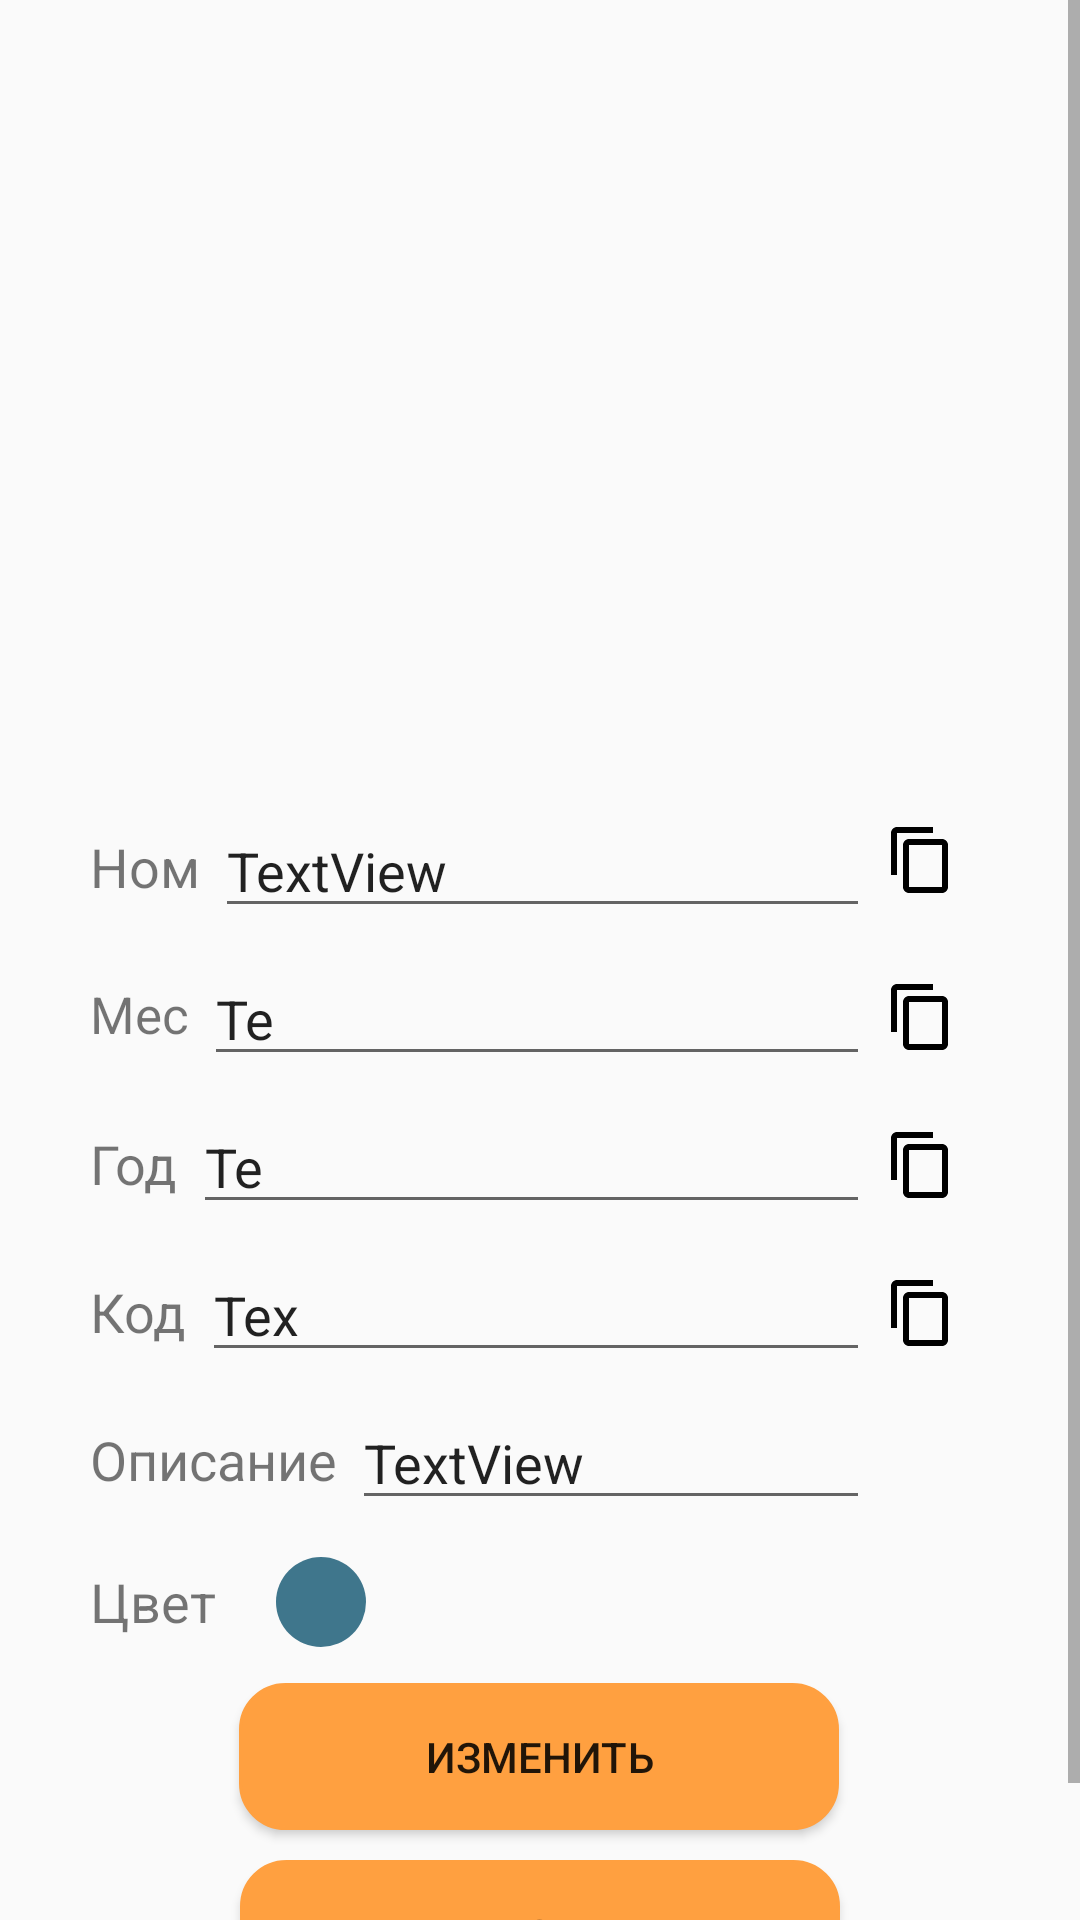

The Android layout XML behind this screen, and the referenced resources:
<!-- AndroidManifest.xml: application theme Theme.MyCard -->
<!-- res/layout/fragment_card_view.xml -->
<?xml version="1.0" encoding="utf-8"?>
<ScrollView xmlns:android="http://schemas.android.com/apk/res/android"
    xmlns:app="http://schemas.android.com/apk/res-auto"
    xmlns:tools="http://schemas.android.com/tools"
    android:layout_width="match_parent"
    android:layout_height="match_parent"
    tools:context=".ui.cardview.CardView">

<androidx.constraintlayout.widget.ConstraintLayout
    android:layout_width="match_parent"
    android:layout_height="wrap_content">

    <FrameLayout
        android:id="@+id/frame_cardview"
        android:layout_width="0dp"
        android:layout_height="260dp"
        app:layout_constraintEnd_toEndOf="parent"
        app:layout_constraintStart_toStartOf="parent"
        app:layout_constraintTop_toTopOf="parent">

    </FrameLayout>

    <EditText
        android:id="@+id/card_numView"
        android:layout_width="0dp"
        android:layout_height="wrap_content"
        android:layout_marginStart="5dp"
        android:layout_marginTop="8dp"
        android:layout_marginEnd="70dp"
        android:inputType="number"
        android:maxLength="19"
        android:text="TextView"
        android:textSize="18sp"
        app:layout_constraintEnd_toEndOf="parent"
        app:layout_constraintStart_toEndOf="@+id/card_num_copy"
        app:layout_constraintTop_toBottomOf="@+id/frame_cardview" />

    <EditText
        android:id="@+id/card_monthView"
        android:layout_width="0dp"
        android:layout_height="wrap_content"
        android:layout_marginStart="5dp"
        android:layout_marginTop="8dp"
        android:inputType="number"
        android:maxLength="2"
        android:text="TextView"
        android:textSize="18sp"
        app:layout_constraintEnd_toEndOf="@+id/card_numView"
        app:layout_constraintStart_toEndOf="@+id/card_month_copy"
        app:layout_constraintTop_toBottomOf="@+id/card_numView" />

    <EditText
        android:id="@+id/card_yearView"
        android:layout_width="0dp"
        android:layout_height="wrap_content"
        android:layout_marginStart="5dp"
        android:layout_marginTop="8dp"
        android:inputType="number"
        android:maxLength="2"
        android:text="TextView"
        android:textSize="18sp"
        app:layout_constraintEnd_toEndOf="@+id/card_numView"
        app:layout_constraintStart_toEndOf="@+id/card_year_copy"
        app:layout_constraintTop_toBottomOf="@+id/card_monthView" />

    <EditText
        android:id="@+id/card_cvvView"
        android:layout_width="0dp"
        android:layout_height="wrap_content"
        android:layout_marginStart="5dp"
        android:layout_marginTop="8dp"
        android:inputType="number"
        android:maxLength="3"
        android:text="TextView"
        android:textSize="18sp"
        app:layout_constraintEnd_toEndOf="@+id/card_numView"
        app:layout_constraintStart_toEndOf="@+id/card_cvv_copy"
        app:layout_constraintTop_toBottomOf="@+id/card_yearView" />

    <EditText
        android:id="@+id/card_descriptionView"
        android:layout_width="0dp"
        android:layout_height="wrap_content"
        android:layout_marginStart="5dp"
        android:layout_marginTop="8dp"
        android:inputType="textShortMessage|text"
        android:maxLength="20"
        android:text="TextView"
        android:textIsSelectable="true"
        android:textSize="18sp"
        app:layout_constraintEnd_toEndOf="@+id/card_numView"
        app:layout_constraintStart_toEndOf="@+id/card_descr_copy"
        app:layout_constraintTop_toBottomOf="@+id/card_cvvView" />

    <Button
        android:id="@+id/change_button"
        android:layout_width="200dp"
        android:layout_height="wrap_content"
        android:layout_marginStart="40dp"
        android:layout_marginTop="15dp"
        android:layout_marginEnd="40dp"
        android:background="@drawable/bbkg"
        android:hapticFeedbackEnabled="true"
        android:text="@string/txt_cardмviewDelete"
        app:layout_constraintEnd_toEndOf="parent"
        app:layout_constraintHorizontal_bias="0.496"
        app:layout_constraintStart_toStartOf="parent"
        app:layout_constraintTop_toBottomOf="@+id/cardCTXT" />

    <Button
        android:id="@+id/backinview_button"
        android:layout_width="200dp"
        android:layout_height="wrap_content"
        android:layout_marginStart="40dp"
        android:layout_marginTop="10dp"
        android:layout_marginEnd="40dp"
        android:layout_marginBottom="20dp"
        android:background="@drawable/bbkg"
        android:hapticFeedbackEnabled="true"
        android:text="@string/txt_cardмviewBack"
        app:layout_constraintBottom_toBottomOf="parent"
        app:layout_constraintEnd_toEndOf="parent"
        app:layout_constraintStart_toStartOf="parent"
        app:layout_constraintTop_toBottomOf="@+id/change_button" />

    <ImageView
        android:id="@+id/card_num_copy_ico"
        android:layout_width="wrap_content"
        android:layout_height="wrap_content"
        android:layout_marginStart="5dp"
        android:hapticFeedbackEnabled="true"
        android:src="@drawable/copyicon"
        android:theme="@style/Theme.MyCard.Icon"
        app:layout_constraintBottom_toBottomOf="@+id/card_numView"
        app:layout_constraintStart_toEndOf="@+id/card_numView"
        app:layout_constraintTop_toTopOf="@+id/card_numView"
        app:layout_constraintVertical_bias="0.392" />

    <ImageView
        android:id="@+id/card_month_copy_ico"
        android:layout_width="wrap_content"
        android:layout_height="wrap_content"
        android:layout_marginStart="5dp"
        android:hapticFeedbackEnabled="true"
        android:src="@drawable/copyicon"
        android:theme="@style/Theme.MyCard.Icon"
        app:layout_constraintBottom_toBottomOf="@+id/card_monthView"
        app:layout_constraintStart_toEndOf="@+id/card_monthView"
        app:layout_constraintTop_toTopOf="@+id/card_monthView"
        app:layout_constraintVertical_bias="0.55" />

    <ImageView
        android:id="@+id/card_year_copy_ico"
        android:layout_width="wrap_content"
        android:layout_height="wrap_content"
        android:layout_marginStart="5dp"
        android:hapticFeedbackEnabled="true"
        android:src="@drawable/copyicon"
        android:theme="@style/Theme.MyCard.Icon"
        app:layout_constraintBottom_toBottomOf="@+id/card_yearView"
        app:layout_constraintStart_toEndOf="@+id/card_yearView"
        app:layout_constraintTop_toTopOf="@+id/card_yearView"
        app:layout_constraintVertical_bias="0.55" />

    <ImageView
        android:id="@+id/card_cvv_copy_ico"
        android:layout_width="wrap_content"
        android:layout_height="wrap_content"
        android:layout_marginStart="5dp"
        android:hapticFeedbackEnabled="true"
        android:src="@drawable/copyicon"
        android:theme="@style/Theme.MyCard.Icon"
        app:layout_constraintBottom_toBottomOf="@+id/card_cvvView"
        app:layout_constraintStart_toEndOf="@+id/card_cvvView"
        app:layout_constraintTop_toTopOf="@+id/card_cvvView"
        app:layout_constraintVertical_bias="0.55" />

    <TextView
        android:id="@+id/card_num_copy"
        android:layout_width="wrap_content"
        android:layout_height="wrap_content"
        android:layout_marginStart="30dp"
        android:text="@string/card_num_in_cardview"
        android:textSize="18sp"
        app:layout_constraintBottom_toBottomOf="@+id/card_numView"
        app:layout_constraintStart_toStartOf="parent"
        app:layout_constraintTop_toTopOf="@+id/card_numView" />

    <TextView
        android:id="@+id/card_month_copy"
        android:layout_width="wrap_content"
        android:layout_height="wrap_content"
        android:text="@string/card_month_in_cardview"
        android:textSize="17sp"
        app:layout_constraintBottom_toBottomOf="@+id/card_monthView"
        app:layout_constraintStart_toStartOf="@+id/card_num_copy"
        app:layout_constraintTop_toTopOf="@+id/card_monthView" />

    <TextView
        android:id="@+id/card_year_copy"
        android:layout_width="wrap_content"
        android:layout_height="wrap_content"
        android:text="@string/card_year_in_cardview"
        android:textSize="18sp"
        app:layout_constraintBottom_toBottomOf="@+id/card_yearView"
        app:layout_constraintStart_toStartOf="@+id/card_month_copy"
        app:layout_constraintTop_toTopOf="@+id/card_yearView"
        app:layout_constraintVertical_bias="0.523" />

    <TextView
        android:id="@+id/card_cvv_copy"
        android:layout_width="wrap_content"
        android:layout_height="wrap_content"
        android:text="@string/card_cvv_in_cardview"
        android:textSize="18sp"
        app:layout_constraintBottom_toBottomOf="@+id/card_cvvView"
        app:layout_constraintStart_toStartOf="@+id/card_year_copy"
        app:layout_constraintTop_toTopOf="@+id/card_cvvView"
        app:layout_constraintVertical_bias="0.523" />

    <TextView
        android:id="@+id/card_descr_copy"
        android:layout_width="wrap_content"
        android:layout_height="wrap_content"
        android:text="@string/card_descr_in_cardview"
        android:textSize="18sp"
        app:layout_constraintBottom_toBottomOf="@+id/card_descriptionView"
        app:layout_constraintStart_toStartOf="@+id/card_cvv_copy"
        app:layout_constraintTop_toTopOf="@+id/card_descriptionView"
        app:layout_constraintVertical_bias="0.523" />

    <TextView
        android:id="@+id/cardCTXT"
        android:layout_width="wrap_content"
        android:layout_height="wrap_content"
        android:layout_marginTop="15dp"
        android:text="@string/color"
        android:textSize="18sp"
        app:layout_constraintStart_toStartOf="@+id/card_descr_copy"
        app:layout_constraintTop_toBottomOf="@+id/card_descriptionView" />

    <ImageView
        android:id="@+id/cardColor"
        android:layout_width="30dp"
        android:layout_height="30dp"
        android:layout_marginStart="20dp"
        android:src="@drawable/color_circle"
        app:layout_constraintBottom_toBottomOf="@+id/cardCTXT"
        app:layout_constraintStart_toEndOf="@+id/cardCTXT"
        app:layout_constraintTop_toTopOf="@+id/cardCTXT" />

</androidx.constraintlayout.widget.ConstraintLayout>
</ScrollView>
<!-- resources referenced by this layout -->
<resources>
  <!-- drawable bbkg (drawable) -->
  <?xml version="1.0" encoding="utf-8"?>
  <selector xmlns:android="http://schemas.android.com/apk/res/android">
      <item android:state_pressed="true"
          android:drawable="@drawable/pressed"/>
      <item  android:state_focused="false"
          android:drawable="@drawable/normal" />
  </selector>
  <!-- drawable color_circle (drawable) -->
  <?xml version="1.0" encoding="utf-8"?>
  <shape xmlns:android="http://schemas.android.com/apk/res/android"
      android:shape="oval">
      <solid android:color="@color/card_color"/>
      <padding android:left="15dp"
          android:top="15dp"
          android:right="15dp"
          android:bottom="15dp"/>
      <corners android:bottomRightRadius="15dp"
          android:bottomLeftRadius="15dp"
          android:topLeftRadius="15dp"
          android:topRightRadius="15dp"/>
  </shape>
  <!-- drawable copyicon (drawable) -->
  <vector android:height="24dp" android:tint="#E58833"
      android:viewportHeight="24" android:viewportWidth="24"
      android:width="24dp" xmlns:android="http://schemas.android.com/apk/res/android">
      <path android:fillColor="@android:color/white" android:pathData="M16,1L4,1c-1.1,0 -2,0.9 -2,2v14h2L4,3h12L16,1zM19,5L8,5c-1.1,0 -2,0.9 -2,2v14c0,1.1 0.9,2 2,2h11c1.1,0 2,-0.9 2,-2L21,7c0,-1.1 -0.9,-2 -2,-2zM19,21L8,21L8,7h11v14z"/>
  </vector>
  <string name="card_cvv_in_cardview">Код</string>
  <string name="card_descr_in_cardview">Описание</string>
  <string name="card_month_in_cardview">Мес</string>
  <string name="card_num_in_cardview">Ном</string>
  <string name="card_year_in_cardview">Год</string>
  <string name="color">Цвет</string>
  <style name="Theme.MyCard.Icon">
          <item name="tint">@color/black</item>
          <item name="buttonTint">@color/black</item>
      </style>
  <style name="Theme.MyCard" parent="Theme.AppCompat.Light">
              <item name="colorAccent">@color/darkyellow</item>
              <item name="colorPrimary">@color/white</item>
              <item name="colorPrimaryDark">@color/white</item>
              <item name="android:windowLightStatusBar">true</item>
              <item name="android:textColorPrimary">@color/black</item>
              <item name="android:fontFamily">@font/open_sans</item>
      </style>
  <!-- drawable pressed (drawable) -->
  <?xml version="1.0" encoding="utf-8"?>
  <shape xmlns:android="http://schemas.android.com/apk/res/android"
      android:shape="rectangle"
      android:theme="@style/Theme.MyCard.Buttons">
      <solid android:color="@color/yellow"/>
      <stroke android:width="1dp"
          android:color="@color/darkyellow" />
      <padding android:left="15dp"
          android:top="15dp"
          android:right="15dp"
          android:bottom="15dp"/>
      <corners android:bottomRightRadius="15dp"
          android:bottomLeftRadius="15dp"
          android:topLeftRadius="15dp"
          android:topRightRadius="15dp"/>
  </shape>
  <!-- drawable normal (drawable) -->
  <?xml version="1.0" encoding="utf-8"?>
  <shape xmlns:android="http://schemas.android.com/apk/res/android"
      android:shape="rectangle">
      <solid android:color="@color/yellow"/>
      <stroke android:width="1dp"
          android:color="@color/yellow" />
      <padding android:left="15dp"
          android:top="15dp"
          android:right="15dp"
          android:bottom="15dp"/>
      <corners android:bottomRightRadius="15dp"
          android:bottomLeftRadius="15dp"
          android:topLeftRadius="15dp"
          android:topRightRadius="15dp"/>
  </shape>
  <color name="card_color">#3F768C</color>
  <color name="black">#FF000000</color>
  <color name="darkyellow">#FF8F1E</color>
  <color name="white">#FFFFFFFF</color>
  <color name="yellow">#FFA040</color>
</resources>
